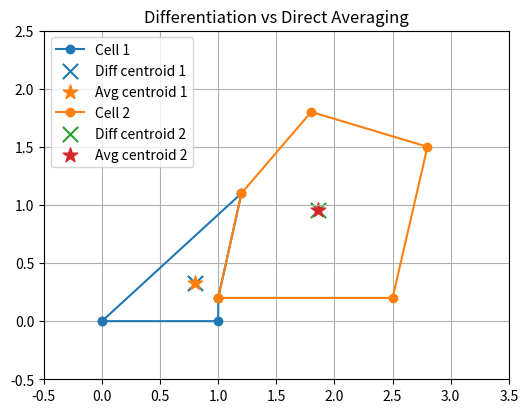

Python code for this plot:
import numpy as np
import matplotlib.pyplot as plt

# --------------------------------------------------
# Helpers
# --------------------------------------------------

def poly_from_roots(roots):
    return np.poly(roots)

def differentiate_poly(coeffs):
    n = len(coeffs) - 1
    return np.array([coeffs[i] * (n - i) for i in range(n)])

def roots_from_poly(coeffs):
    return np.roots(coeffs)

def order_polygon(roots):
    roots = np.array(roots)
    center = np.mean(roots)
    angles = np.angle(roots - center)
    order = np.argsort(angles)
    return roots[order]

def differentiate_until_point(roots):
    """Apply differentiation repeatedly until one root remains"""
    coeffs = poly_from_roots(roots)

    while len(coeffs) > 2:  # degree > 1
        coeffs = differentiate_poly(coeffs)

    final_root = roots_from_poly(coeffs)[0]
    return final_root

# --------------------------------------------------
# Define shared edge
# --------------------------------------------------

v_shared1 = 1 + 0.2j
v_shared2 = 1.2 + 1.1j

# --------------------------------------------------
# Define cells
# --------------------------------------------------

quad = np.array([
    0 + 0j,
    1 + 0j,
    v_shared1,
    v_shared2
])

pent = np.array([
    v_shared1,
    v_shared2,
    2.5 + 0.2j,
    2.8 + 1.5j,
    1.8 + 1.8j
])

cells = [quad, pent]

# --------------------------------------------------
# Compute comparison
# --------------------------------------------------

print("Comparison: Differentiation vs Direct Average\n")

for i, cell in enumerate(cells):
    # differentiation result
    diff_centroid = differentiate_until_point(cell)

    # direct average (Tz)
    direct_centroid = np.mean(cell)

    print(f"Cell {i+1}:")
    print(f"  Differentiation result: {diff_centroid}")
    print(f"  Direct average:         {direct_centroid}")
    print(f"  Difference:             {abs(diff_centroid - direct_centroid)}\n")

# --------------------------------------------------
# Visualization
# --------------------------------------------------

fig, ax = plt.subplots(figsize=(6, 6))

for idx, cell in enumerate(cells):
    ordered = order_polygon(cell)

    x = ordered.real
    y = ordered.imag

    # plot original polygon
    ax.plot(np.append(x, x[0]), np.append(y, y[0]), 'o-', label=f'Cell {idx+1}')

    # compute centroids
    diff_centroid = differentiate_until_point(cell)
    direct_centroid = np.mean(cell)

    # plot differentiation centroid
    ax.scatter(diff_centroid.real, diff_centroid.imag,
               marker='x', s=120, label=f'Diff centroid {idx+1}')

    # plot direct centroid
    ax.scatter(direct_centroid.real, direct_centroid.imag,
               marker='*', s=120, label=f'Avg centroid {idx+1}')

ax.set_xlim(-0.5, 3.5)
ax.set_ylim(-0.5, 2.5)
ax.set_aspect('equal')
ax.grid(True)
ax.legend()
ax.set_title("Differentiation vs Direct Averaging")

plt.show()
